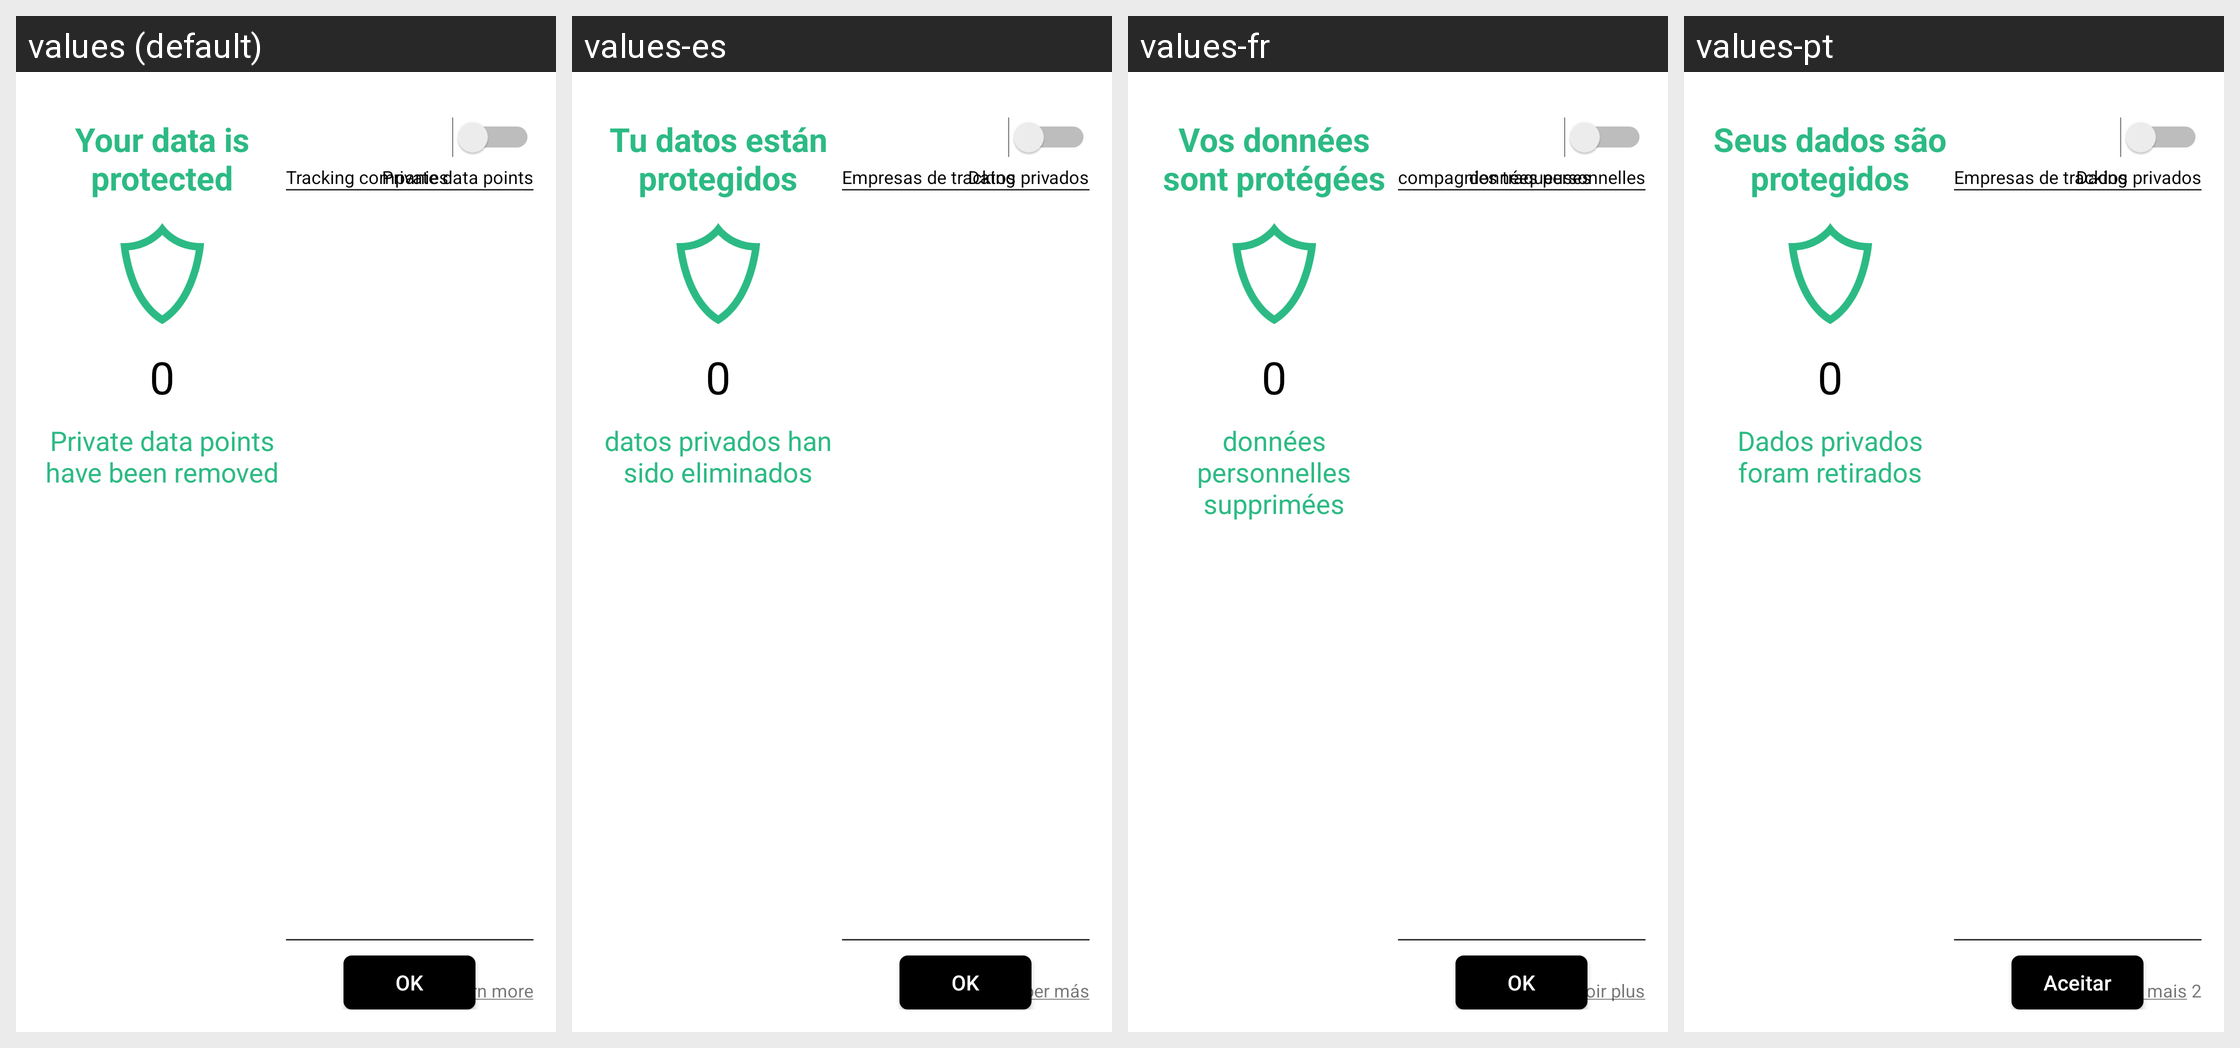

This grid shows one Android layout under several languages. Give, for every string resource on the screen, its name, the default text and each shown locale's text.
Android screen res/layout/anti_tracking_dialog_land.xml rendered under 4 locales, left to right: values (default), values-es, values-fr, values-pt. Device: Nexus 5 (rendered at 1080×1920; each locale shown at half size, 540×960, under a caption strip naming it); theme Theme.MaterialComponents.DayNight.NoActionBar.
Other locales in the repository, not shown: values-de, values-it, values-pl, values-ru.
Strings drawn on this screen, with the default value and each locale's value (text and hints the layout hard-codes, and strings that could not be matched under every locale, appear in the picture but are not listed):

antitracking_header
  values: Your data is protected
  values-es: Tu datos están protegidos
  values-fr: Vos données sont protégées
  values-pt: Seus dados são protegidos

antitracking_datapoints
  values: Private data points have been removed
  values-es: datos privados han sido eliminados
  values-fr: données personnelles supprimées
  values-pt: Dados privados foram retirados

antitracking_tracking_companies
  values: Tracking companies
  values-es: Empresas de tracking
  values-fr: compagnies traqueuses
  values-pt: Empresas de tracking

antitracking_datapoints_count
  values: Private data points
  values-es: Datos privados
  values-fr: données personnelles
  values-pt: Dados privados

action_ok
  values: OK
  values-es: OK
  values-fr: OK
  values-pt: Aceitar
